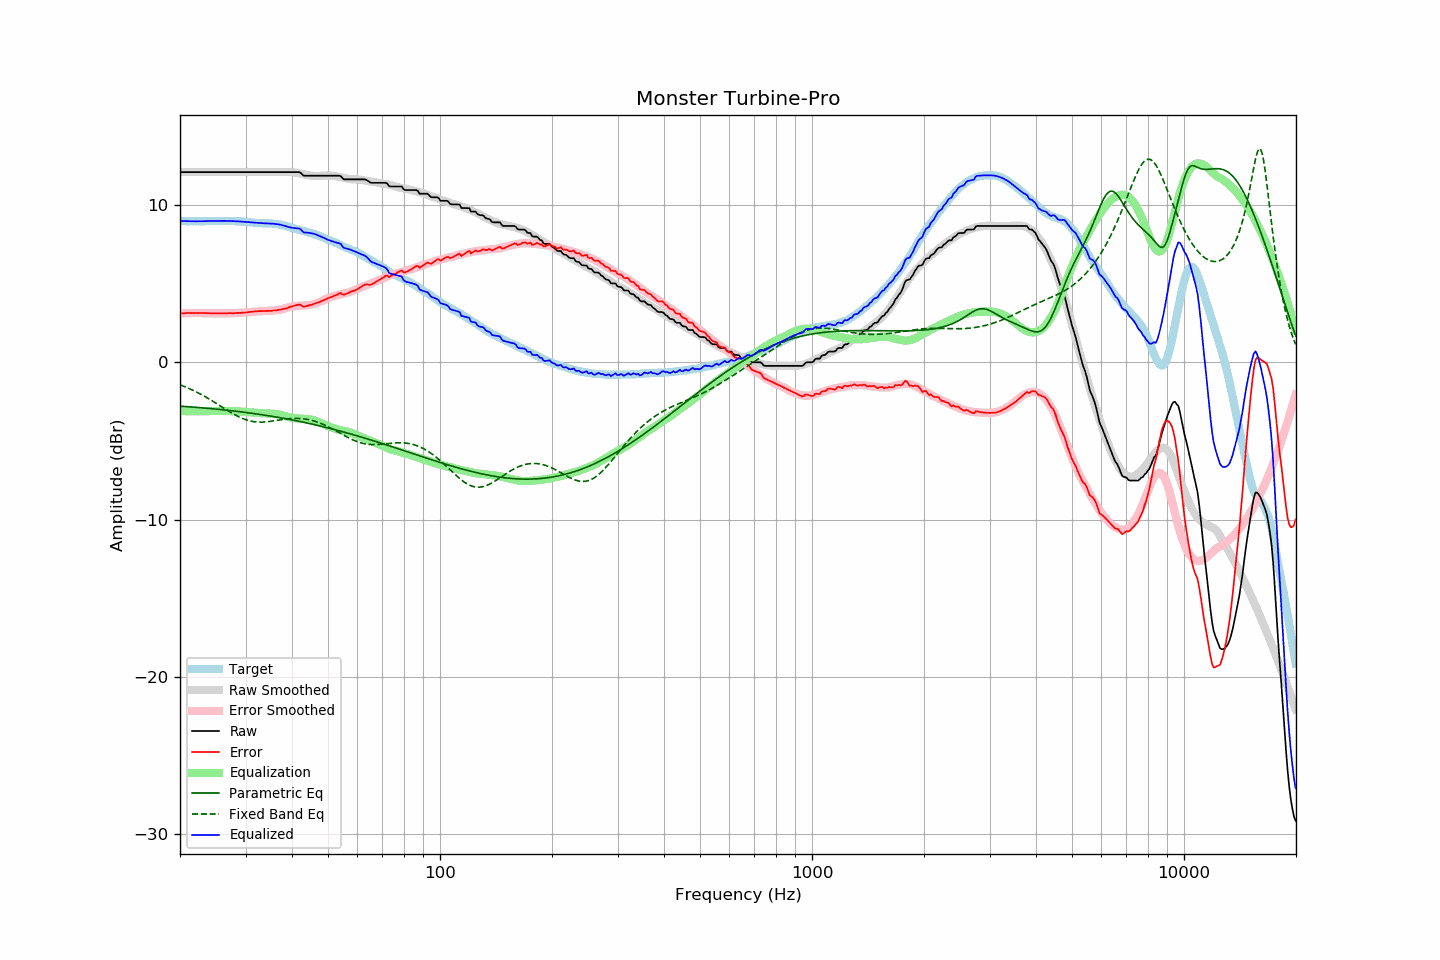

The data file committed next to this chart (first rows):
frequency, raw, error, smoothed, error_smoothed, equalization, parametric_eq, fixed_band_eq, equalized_raw, equalized_smoothed, target
20.00, 12.07, 3.09, 12.07, 3.10, -3.10, -2.79, -1.44, 8.98, 8.98, 8.98
20.20, 12.07, 3.10, 12.07, 3.10, -3.10, -2.80, -1.48, 8.97, 8.97, 8.97
20.40, 12.07, 3.10, 12.07, 3.11, -3.11, -2.81, -1.52, 8.97, 8.97, 8.97
20.61, 12.07, 3.10, 12.07, 3.11, -3.11, -2.81, -1.56, 8.96, 8.96, 8.97
20.81, 12.07, 3.12, 12.07, 3.11, -3.11, -2.82, -1.60, 8.96, 8.96, 8.95
21.02, 12.07, 3.12, 12.07, 3.12, -3.12, -2.83, -1.64, 8.96, 8.96, 8.95
21.23, 12.07, 3.12, 12.07, 3.12, -3.12, -2.84, -1.69, 8.95, 8.95, 8.95
21.44, 12.07, 3.11, 12.07, 3.12, -3.12, -2.84, -1.74, 8.95, 8.95, 8.96
21.66, 12.07, 3.12, 12.07, 3.12, -3.12, -2.85, -1.78, 8.95, 8.95, 8.95
21.87, 12.07, 3.11, 12.07, 3.12, -3.12, -2.86, -1.83, 8.95, 8.95, 8.96
22.09, 12.07, 3.12, 12.07, 3.12, -3.12, -2.87, -1.88, 8.95, 8.95, 8.95
22.31, 12.07, 3.11, 12.07, 3.12, -3.12, -2.88, -1.93, 8.95, 8.95, 8.96
22.54, 12.07, 3.12, 12.07, 3.12, -3.12, -2.88, -1.99, 8.95, 8.95, 8.95
22.76, 12.07, 3.12, 12.07, 3.12, -3.12, -2.89, -2.04, 8.95, 8.95, 8.95
22.99, 12.07, 3.12, 12.07, 3.12, -3.12, -2.90, -2.10, 8.96, 8.96, 8.95
23.22, 12.07, 3.12, 12.07, 3.12, -3.12, -2.91, -2.15, 8.96, 8.96, 8.95
23.45, 12.07, 3.11, 12.07, 3.11, -3.11, -2.92, -2.21, 8.96, 8.96, 8.96
23.69, 12.07, 3.11, 12.07, 3.11, -3.11, -2.93, -2.27, 8.96, 8.96, 8.96
23.92, 12.07, 3.11, 12.07, 3.11, -3.11, -2.94, -2.33, 8.96, 8.96, 8.96
24.16, 12.07, 3.10, 12.07, 3.11, -3.11, -2.95, -2.39, 8.97, 8.97, 8.97
24.40, 12.07, 3.09, 12.07, 3.10, -3.10, -2.96, -2.45, 8.97, 8.97, 8.98
24.65, 12.07, 3.09, 12.07, 3.10, -3.10, -2.97, -2.52, 8.97, 8.97, 8.98
24.89, 12.07, 3.09, 12.07, 3.10, -3.10, -2.98, -2.58, 8.97, 8.97, 8.98
25.14, 12.07, 3.10, 12.07, 3.10, -3.10, -2.99, -2.64, 8.98, 8.98, 8.97
25.39, 12.07, 3.09, 12.07, 3.10, -3.10, -3.00, -2.71, 8.98, 8.98, 8.98
25.65, 12.07, 3.09, 12.07, 3.10, -3.10, -3.01, -2.77, 8.98, 8.98, 8.98
25.91, 12.07, 3.10, 12.07, 3.10, -3.10, -3.02, -2.84, 8.98, 8.98, 8.97
26.16, 12.07, 3.09, 12.07, 3.10, -3.10, -3.03, -2.90, 8.98, 8.98, 8.98
26.43, 12.07, 3.09, 12.07, 3.10, -3.10, -3.04, -2.97, 8.97, 8.97, 8.98
26.69, 12.07, 3.09, 12.07, 3.10, -3.10, -3.05, -3.03, 8.97, 8.97, 8.98
26.96, 12.07, 3.11, 12.07, 3.10, -3.10, -3.06, -3.10, 8.97, 8.97, 8.96
27.23, 12.07, 3.11, 12.07, 3.11, -3.11, -3.07, -3.16, 8.97, 8.97, 8.96
27.50, 12.07, 3.11, 12.07, 3.11, -3.11, -3.08, -3.22, 8.96, 8.96, 8.96
27.77, 12.07, 3.10, 12.07, 3.11, -3.11, -3.10, -3.28, 8.96, 8.96, 8.97
28.05, 12.07, 3.11, 12.07, 3.12, -3.12, -3.11, -3.33, 8.96, 8.96, 8.96
28.33, 12.07, 3.12, 12.07, 3.12, -3.12, -3.12, -3.39, 8.95, 8.95, 8.95
28.62, 12.07, 3.13, 12.07, 3.13, -3.13, -3.13, -3.44, 8.95, 8.95, 8.94
28.90, 12.07, 3.12, 12.07, 3.13, -3.13, -3.14, -3.49, 8.94, 8.94, 8.95
29.19, 12.07, 3.13, 12.07, 3.14, -3.14, -3.16, -3.54, 8.93, 8.93, 8.94
29.48, 12.07, 3.15, 12.07, 3.15, -3.15, -3.17, -3.58, 8.93, 8.93, 8.92
29.78, 12.07, 3.15, 12.07, 3.16, -3.16, -3.18, -3.62, 8.92, 8.92, 8.92
30.08, 12.07, 3.15, 12.07, 3.17, -3.17, -3.20, -3.66, 8.91, 8.91, 8.92
30.38, 12.07, 3.17, 12.07, 3.18, -3.18, -3.21, -3.69, 8.90, 8.90, 8.90
30.68, 12.07, 3.18, 12.07, 3.18, -3.18, -3.22, -3.72, 8.89, 8.89, 8.89
30.99, 12.07, 3.19, 12.07, 3.19, -3.19, -3.24, -3.74, 8.88, 8.88, 8.88
31.30, 12.07, 3.20, 12.07, 3.20, -3.20, -3.25, -3.76, 8.87, 8.87, 8.87
31.61, 12.07, 3.21, 12.07, 3.21, -3.21, -3.27, -3.78, 8.86, 8.86, 8.86
31.93, 12.07, 3.23, 12.07, 3.22, -3.22, -3.28, -3.79, 8.85, 8.85, 8.84
32.24, 12.07, 3.22, 12.07, 3.23, -3.23, -3.29, -3.80, 8.85, 8.85, 8.85
32.57, 12.07, 3.24, 12.07, 3.23, -3.23, -3.31, -3.81, 8.84, 8.84, 8.83
32.89, 12.07, 3.24, 12.07, 3.24, -3.24, -3.32, -3.81, 8.84, 8.84, 8.83
33.22, 12.07, 3.24, 12.07, 3.24, -3.24, -3.34, -3.81, 8.83, 8.83, 8.83
33.55, 12.07, 3.25, 12.07, 3.25, -3.25, -3.36, -3.80, 8.83, 8.83, 8.82
33.89, 12.07, 3.24, 12.07, 3.25, -3.25, -3.37, -3.80, 8.82, 8.82, 8.83
34.23, 12.07, 3.26, 12.07, 3.25, -3.25, -3.39, -3.79, 8.82, 8.82, 8.81
34.57, 12.07, 3.25, 12.07, 3.26, -3.26, -3.40, -3.78, 8.81, 8.81, 8.82
34.92, 12.07, 3.26, 12.07, 3.27, -3.27, -3.42, -3.76, 8.81, 8.81, 8.81
35.27, 12.07, 3.25, 12.07, 3.27, -3.27, -3.44, -3.75, 8.80, 8.80, 8.82
35.62, 12.07, 3.28, 12.07, 3.28, -3.28, -3.45, -3.74, 8.80, 8.80, 8.79
35.97, 12.07, 3.28, 12.07, 3.29, -3.29, -3.47, -3.72, 8.79, 8.79, 8.79
... 635 more rows
